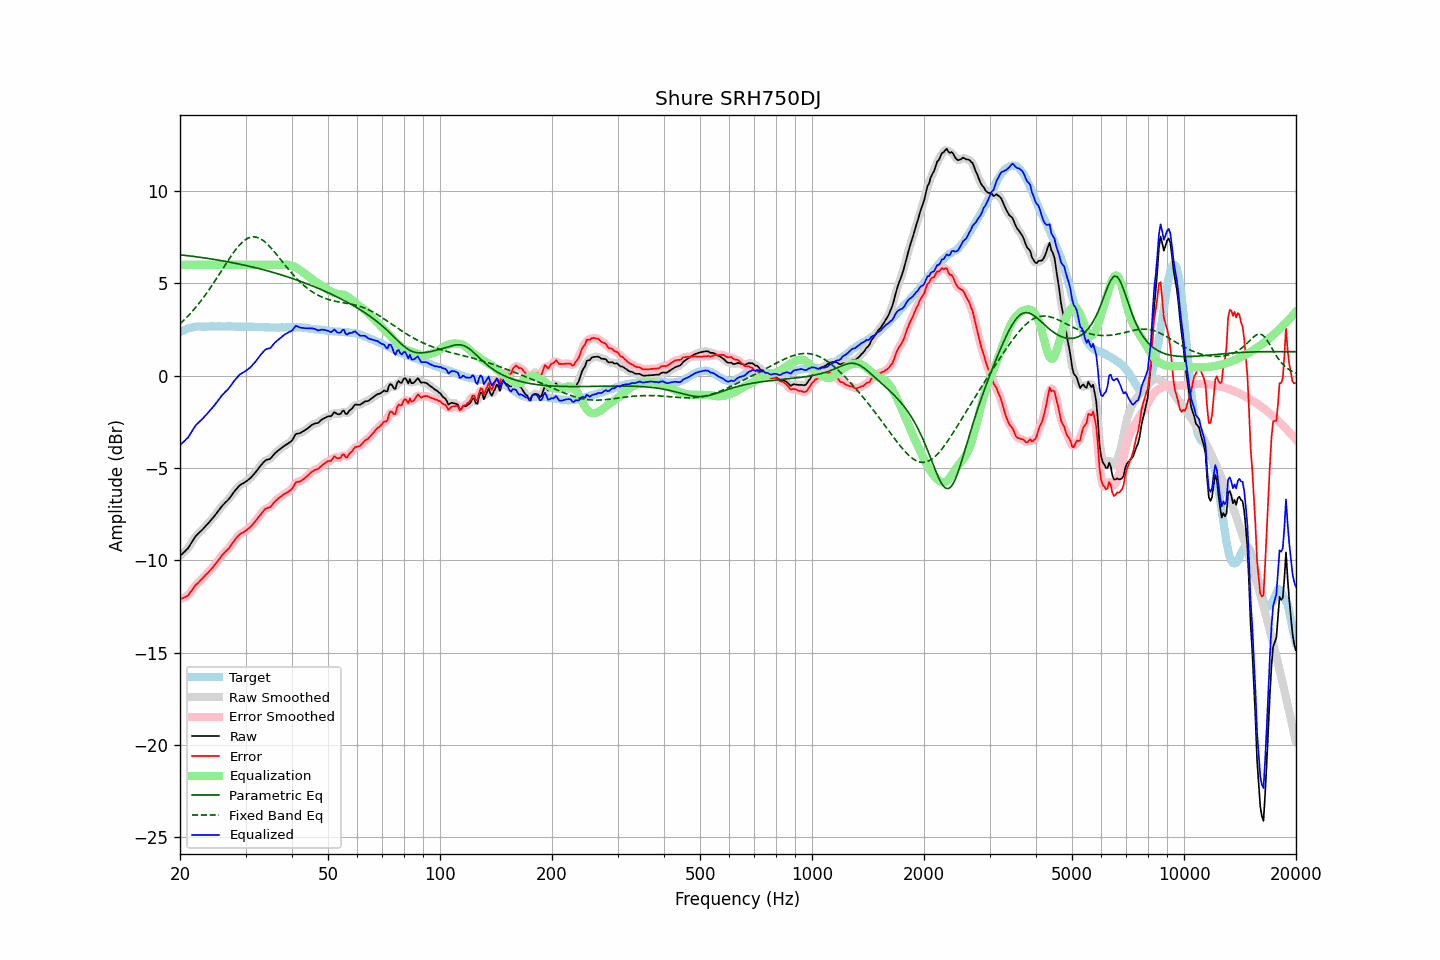

The file beside this chart, header and first rows:
frequency, raw, error, smoothed, error_smoothed, equalization, parametric_eq, fixed_band_eq, equalized_raw, equalized_smoothed, target
20.00, -9.76, -12.11, -9.76, -12.10, 6.00, 6.55, 2.81, -3.76, -3.76, 2.34
20.20, -9.68, -12.07, -9.69, -12.08, 6.00, 6.54, 2.89, -3.68, -3.69, 2.39
20.40, -9.60, -12.04, -9.61, -12.05, 6.00, 6.53, 2.97, -3.60, -3.61, 2.44
20.61, -9.52, -12.00, -9.52, -12.01, 6.00, 6.52, 3.06, -3.52, -3.52, 2.47
20.81, -9.43, -11.95, -9.44, -11.96, 6.00, 6.51, 3.14, -3.43, -3.44, 2.52
21.02, -9.35, -11.91, -9.34, -11.89, 6.00, 6.50, 3.23, -3.35, -3.34, 2.56
21.23, -9.21, -11.79, -9.21, -11.80, 6.00, 6.48, 3.33, -3.21, -3.21, 2.58
21.44, -9.07, -11.67, -9.08, -11.68, 6.00, 6.47, 3.42, -3.07, -3.08, 2.60
21.66, -8.93, -11.55, -8.93, -11.55, 6.00, 6.46, 3.52, -2.93, -2.93, 2.62
21.87, -8.79, -11.42, -8.80, -11.43, 6.00, 6.45, 3.62, -2.79, -2.80, 2.63
22.09, -8.67, -11.32, -8.68, -11.33, 6.00, 6.44, 3.72, -2.67, -2.68, 2.65
22.31, -8.59, -11.25, -8.59, -11.24, 6.00, 6.43, 3.83, -2.59, -2.59, 2.66
22.54, -8.50, -11.16, -8.50, -11.16, 6.00, 6.42, 3.94, -2.50, -2.50, 2.66
22.76, -8.42, -11.08, -8.42, -11.08, 6.00, 6.40, 4.05, -2.42, -2.42, 2.66
22.99, -8.33, -10.98, -8.33, -10.98, 6.00, 6.39, 4.16, -2.33, -2.33, 2.65
23.22, -8.24, -10.89, -8.24, -10.89, 6.00, 6.38, 4.28, -2.24, -2.24, 2.65
23.45, -8.14, -10.79, -8.15, -10.80, 6.00, 6.37, 4.40, -2.14, -2.15, 2.65
23.69, -8.05, -10.71, -8.05, -10.70, 6.00, 6.35, 4.52, -2.05, -2.05, 2.66
23.92, -7.95, -10.61, -7.95, -10.61, 6.00, 6.34, 4.64, -1.95, -1.95, 2.66
24.16, -7.85, -10.52, -7.85, -10.52, 6.00, 6.33, 4.77, -1.85, -1.85, 2.67
24.40, -7.75, -10.43, -7.75, -10.42, 6.00, 6.31, 4.90, -1.75, -1.75, 2.68
24.65, -7.65, -10.32, -7.65, -10.32, 6.00, 6.30, 5.03, -1.65, -1.65, 2.67
24.89, -7.54, -10.21, -7.54, -10.21, 6.00, 6.29, 5.16, -1.54, -1.54, 2.67
25.14, -7.43, -10.10, -7.43, -10.10, 6.00, 6.27, 5.30, -1.43, -1.43, 2.67
25.39, -7.31, -9.99, -7.31, -9.98, 6.00, 6.26, 5.43, -1.31, -1.31, 2.67
25.65, -7.19, -9.87, -7.19, -9.86, 6.00, 6.24, 5.57, -1.19, -1.19, 2.67
25.91, -7.07, -9.74, -7.08, -9.75, 6.00, 6.23, 5.71, -1.07, -1.08, 2.66
26.16, -6.98, -9.64, -6.98, -9.64, 6.00, 6.21, 5.84, -0.98, -0.98, 2.66
26.43, -6.89, -9.56, -6.90, -9.56, 6.00, 6.20, 5.98, -0.89, -0.90, 2.66
26.69, -6.81, -9.47, -6.81, -9.48, 6.00, 6.18, 6.12, -0.81, -0.81, 2.66
26.96, -6.72, -9.39, -6.72, -9.39, 6.00, 6.16, 6.25, -0.72, -0.72, 2.67
27.23, -6.61, -9.28, -6.61, -9.28, 6.00, 6.15, 6.38, -0.61, -0.61, 2.67
27.50, -6.49, -9.16, -6.49, -9.16, 6.00, 6.13, 6.51, -0.49, -0.49, 2.67
27.77, -6.37, -9.03, -6.37, -9.03, 6.00, 6.11, 6.63, -0.37, -0.37, 2.66
28.05, -6.25, -8.91, -6.26, -8.91, 6.00, 6.10, 6.75, -0.25, -0.26, 2.66
28.33, -6.15, -8.80, -6.15, -8.80, 6.00, 6.08, 6.86, -0.15, -0.15, 2.65
28.62, -6.05, -8.70, -6.05, -8.70, 6.00, 6.06, 6.97, -0.05, -0.05, 2.65
28.90, -5.95, -8.61, -5.96, -8.61, 6.00, 6.04, 7.07, 0.05, 0.04, 2.66
29.19, -5.89, -8.54, -5.89, -8.55, 6.00, 6.02, 7.16, 0.11, 0.11, 2.64
29.48, -5.84, -8.51, -5.84, -8.50, 6.00, 6.01, 7.24, 0.16, 0.16, 2.66
29.78, -5.79, -8.45, -5.79, -8.45, 6.00, 5.99, 7.32, 0.21, 0.21, 2.65
30.08, -5.73, -8.40, -5.73, -8.39, 6.00, 5.97, 7.38, 0.27, 0.27, 2.66
30.38, -5.67, -8.32, -5.67, -8.33, 6.00, 5.95, 7.43, 0.33, 0.33, 2.65
30.68, -5.60, -8.25, -5.61, -8.26, 6.00, 5.93, 7.47, 0.40, 0.39, 2.65
30.99, -5.53, -8.18, -5.53, -8.17, 6.00, 5.91, 7.50, 0.47, 0.47, 2.65
31.30, -5.43, -8.08, -5.44, -8.08, 6.00, 5.89, 7.51, 0.57, 0.56, 2.65
31.61, -5.33, -7.98, -5.34, -7.98, 6.00, 5.87, 7.52, 0.67, 0.66, 2.65
31.93, -5.23, -7.88, -5.23, -7.87, 6.00, 5.84, 7.51, 0.77, 0.77, 2.64
32.24, -5.12, -7.75, -5.12, -7.76, 6.00, 5.82, 7.49, 0.88, 0.88, 2.63
32.57, -5.00, -7.65, -5.01, -7.64, 6.00, 5.80, 7.46, 1.00, 0.99, 2.64
32.89, -4.89, -7.53, -4.89, -7.53, 6.00, 5.78, 7.42, 1.11, 1.11, 2.64
33.22, -4.79, -7.42, -4.79, -7.42, 6.00, 5.76, 7.36, 1.21, 1.21, 2.63
33.55, -4.69, -7.32, -4.69, -7.32, 6.00, 5.73, 7.30, 1.31, 1.31, 2.63
33.89, -4.60, -7.22, -4.61, -7.23, 6.00, 5.71, 7.23, 1.40, 1.39, 2.62
34.23, -4.55, -7.18, -4.56, -7.18, 6.00, 5.69, 7.15, 1.45, 1.44, 2.62
34.57, -4.53, -7.14, -4.53, -7.15, 6.00, 5.66, 7.07, 1.47, 1.47, 2.61
34.92, -4.51, -7.12, -4.49, -7.10, 6.00, 5.64, 6.98, 1.49, 1.51, 2.61
35.27, -4.42, -7.03, -4.42, -7.02, 6.00, 5.61, 6.88, 1.58, 1.58, 2.61
35.62, -4.31, -6.92, -4.32, -6.93, 6.00, 5.59, 6.78, 1.69, 1.68, 2.61
35.97, -4.21, -6.82, -4.22, -6.83, 6.00, 5.56, 6.68, 1.79, 1.78, 2.60
... 635 more rows
